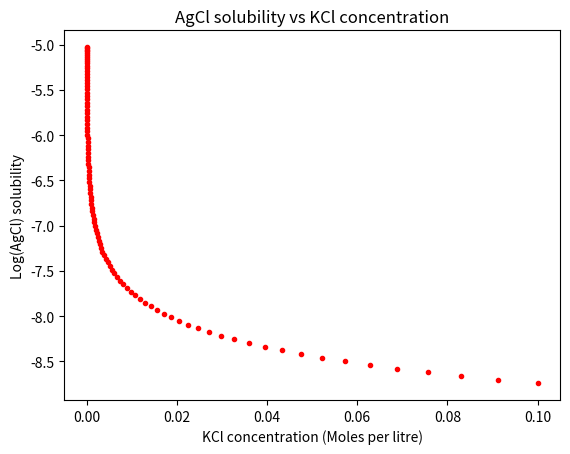

The matplotlib source for this figure:
# Program_7d.py: Common Ion Effect Silver Chloride and Potassium Chloride.
import numpy as np
import matplotlib.pyplot as plt
import scipy.optimize as opt
numpoints = 100
Ag_0 , AgCl2_0 , Cl_0 , K_0  = 0 , 0 , 0.1 , 0.1
initparams = (Ag_0 , Cl_0 , K_0)
def AgCl_sol(concentrations):
    (Ag, Cl, K) = concentrations
    firstEq = Ag * Cl - 1.82E-10
    secondEq = Ag + K - Cl
    thirdEq = K - K
    return[firstEq, secondEq, thirdEq]
solution = opt.fsolve(AgCl_sol,initparams)
solubility = "{:.2E}".format(solution[0])
print("When |KCl| is", K_0, "M, AgCl solubility is", solubility)
logxrange = np.logspace(-5, -1 , num = numpoints)
#Below are the starting points, with Ag+ = 0, K+ and Cl- = x-range
guess_array = tuple(zip(np.zeros(numpoints),logxrange,logxrange)) 
out_array , Ag_conc , Cl_conc , K_conc = [] , [] ,[] ,[]
for num in range(0 , numpoints):
    out_array.append(list(opt.fsolve(AgCl_sol,guess_array[num])))
    Ag_conc.append(out_array[num][0])
    Cl_conc.append(out_array[num][1])
    K_conc.append(out_array[num][2])
plt.plot(K_conc,np.log10(Ag_conc),"r.")
plt.title("AgCl solubility vs KCl concentration")
plt.xlabel("KCl concentration (Moles per litre)")
plt.ylabel("Log(AgCl) solubility")
plt.show()